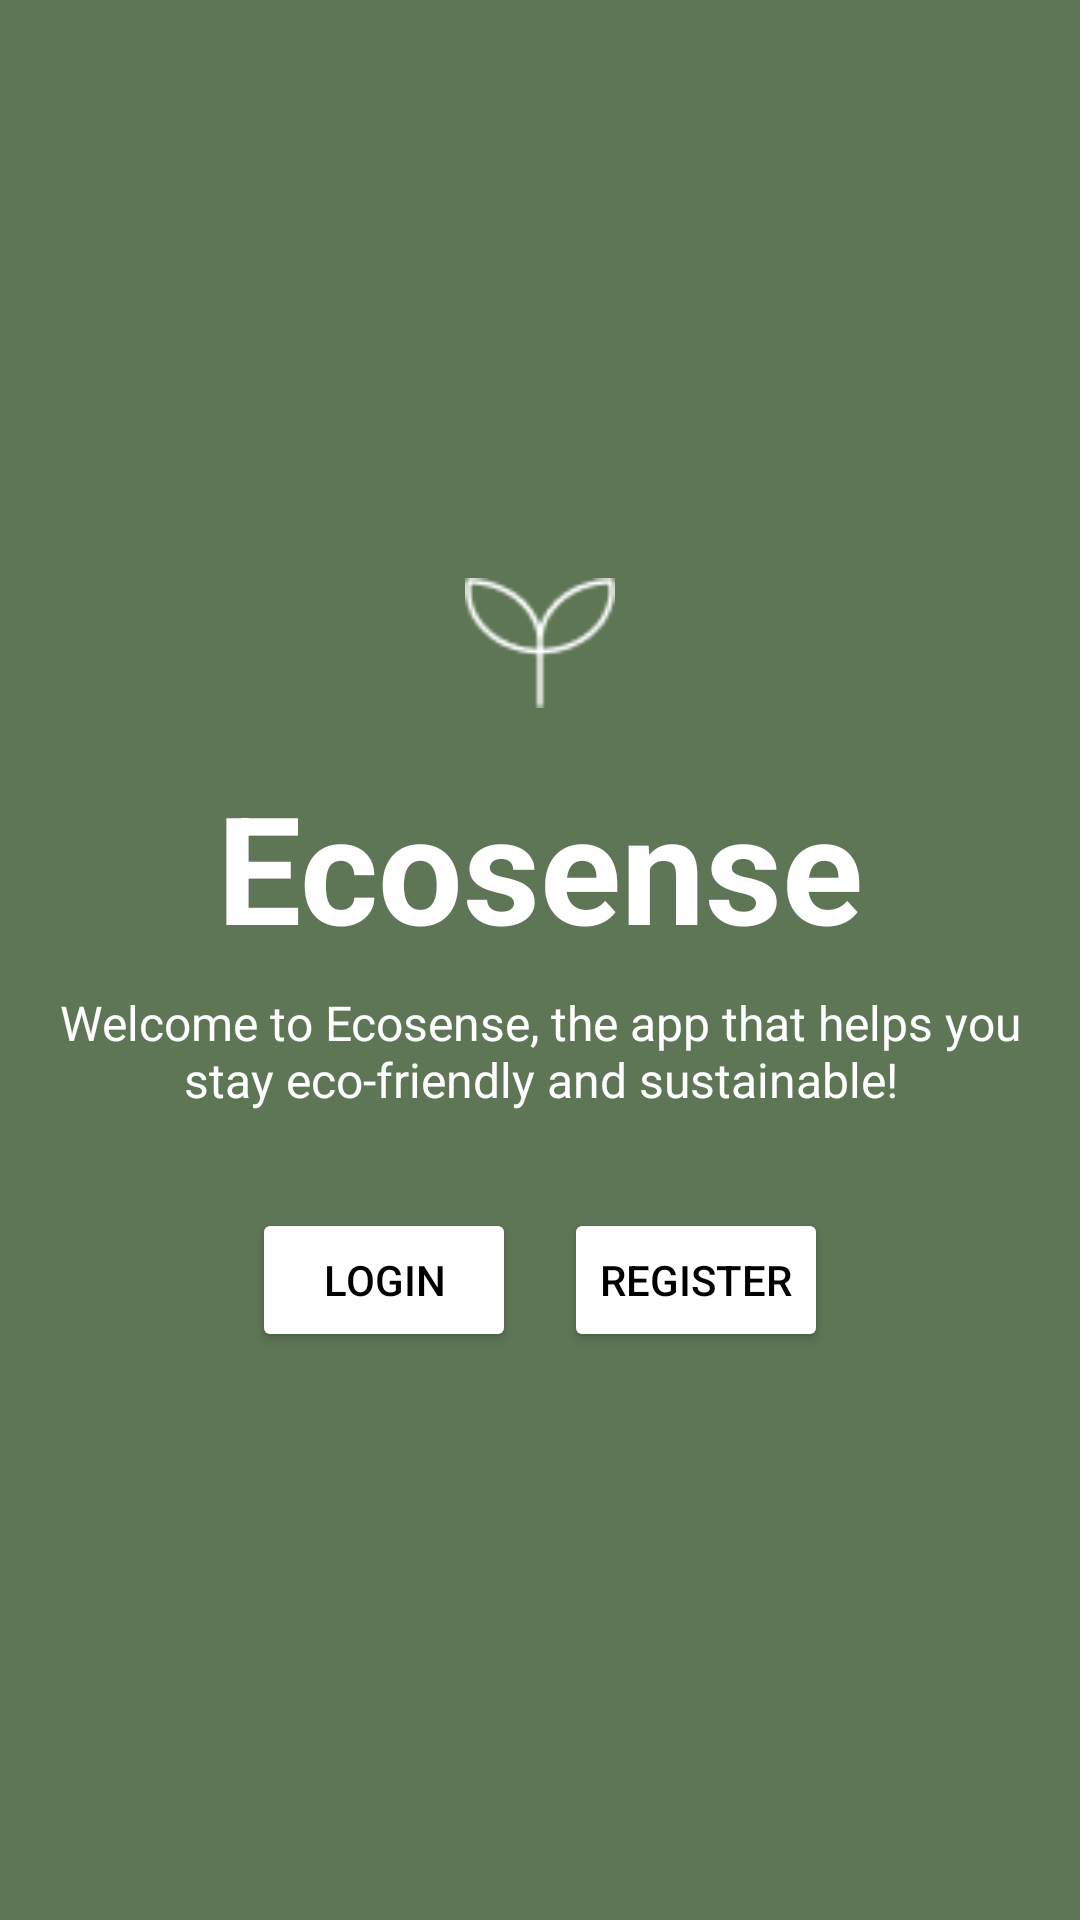

The Android layout XML behind this screen, and the referenced resources:
<!-- AndroidManifest.xml: application theme Theme.EcoSense -->
<!-- res/layout/activity_welcome.xml -->
<?xml version="1.0" encoding="utf-8"?>
<LinearLayout xmlns:android="http://schemas.android.com/apk/res/android"
    android:layout_width="match_parent"
    android:layout_height="match_parent"
    android:orientation="vertical"
    android:gravity="center"
    android:padding="16dp"
    android:background="@color/green">

    <ImageView
        android:id="@+id/logo"
        android:layout_width="50dp"
        android:layout_height="50dp"
        android:layout_marginBottom="16dp"
        android:contentDescription="@string/app_logo"
        android:src="@drawable/log2" />

    <TextView
        android:id="@+id/tv_title"
        android:layout_width="wrap_content"
        android:layout_height="wrap_content"
        android:text="Ecosense"
        android:textSize="50sp"
        android:textColor="@color/white"
        android:textStyle="bold"
        android:layout_marginBottom="8dp" />

    <TextView
        android:id="@+id/tv_description"
        android:layout_width="wrap_content"
        android:layout_height="wrap_content"
        android:text="Welcome to Ecosense, the app that helps you stay eco-friendly and sustainable!"
        android:textSize="16sp"
        android:textColor="@color/white"
        android:gravity="center"
        android:layout_marginBottom="32dp" />

    <LinearLayout
        android:layout_width="wrap_content"
        android:layout_height="wrap_content"
        android:orientation="horizontal"
        android:gravity="center">

        <Button
            android:id="@+id/btn_login"
            android:layout_width="wrap_content"
            android:layout_height="wrap_content"
            android:text="Login"
            android:layout_marginEnd="16dp"
            android:backgroundTint="@color/white"
            android:textColor="@color/black" />

        <Button
            android:id="@+id/btn_register"
            android:layout_width="wrap_content"
            android:layout_height="wrap_content"
            android:text="Register"
            android:backgroundTint="@color/white"
            android:textColor="@color/black" />
    </LinearLayout>

</LinearLayout>
<!-- resources referenced by this layout -->
<resources>
  <color name="black">#FF000000</color>
  <color name="green">#5E7655</color>
  <color name="white">#FFFFFFFF</color>
  <!-- drawable log2: png bitmap (drawable, 687 bytes) -->
  <string name="app_logo">Logo</string>
  <style name="Theme.EcoSense" parent="Theme.AppCompat.Light.DarkActionBar">
          <item name="colorPrimary">@color/green</item>
          <item name="colorPrimaryDark">@color/dark_green</item>
          <item name="colorAccent">@color/light_green</item>
          <item name="android:windowBackground">@color/white</item>
      </style>
  <color name="dark_green">#388E3C</color>
  <color name="light_green">#C8E6C9</color>
</resources>
